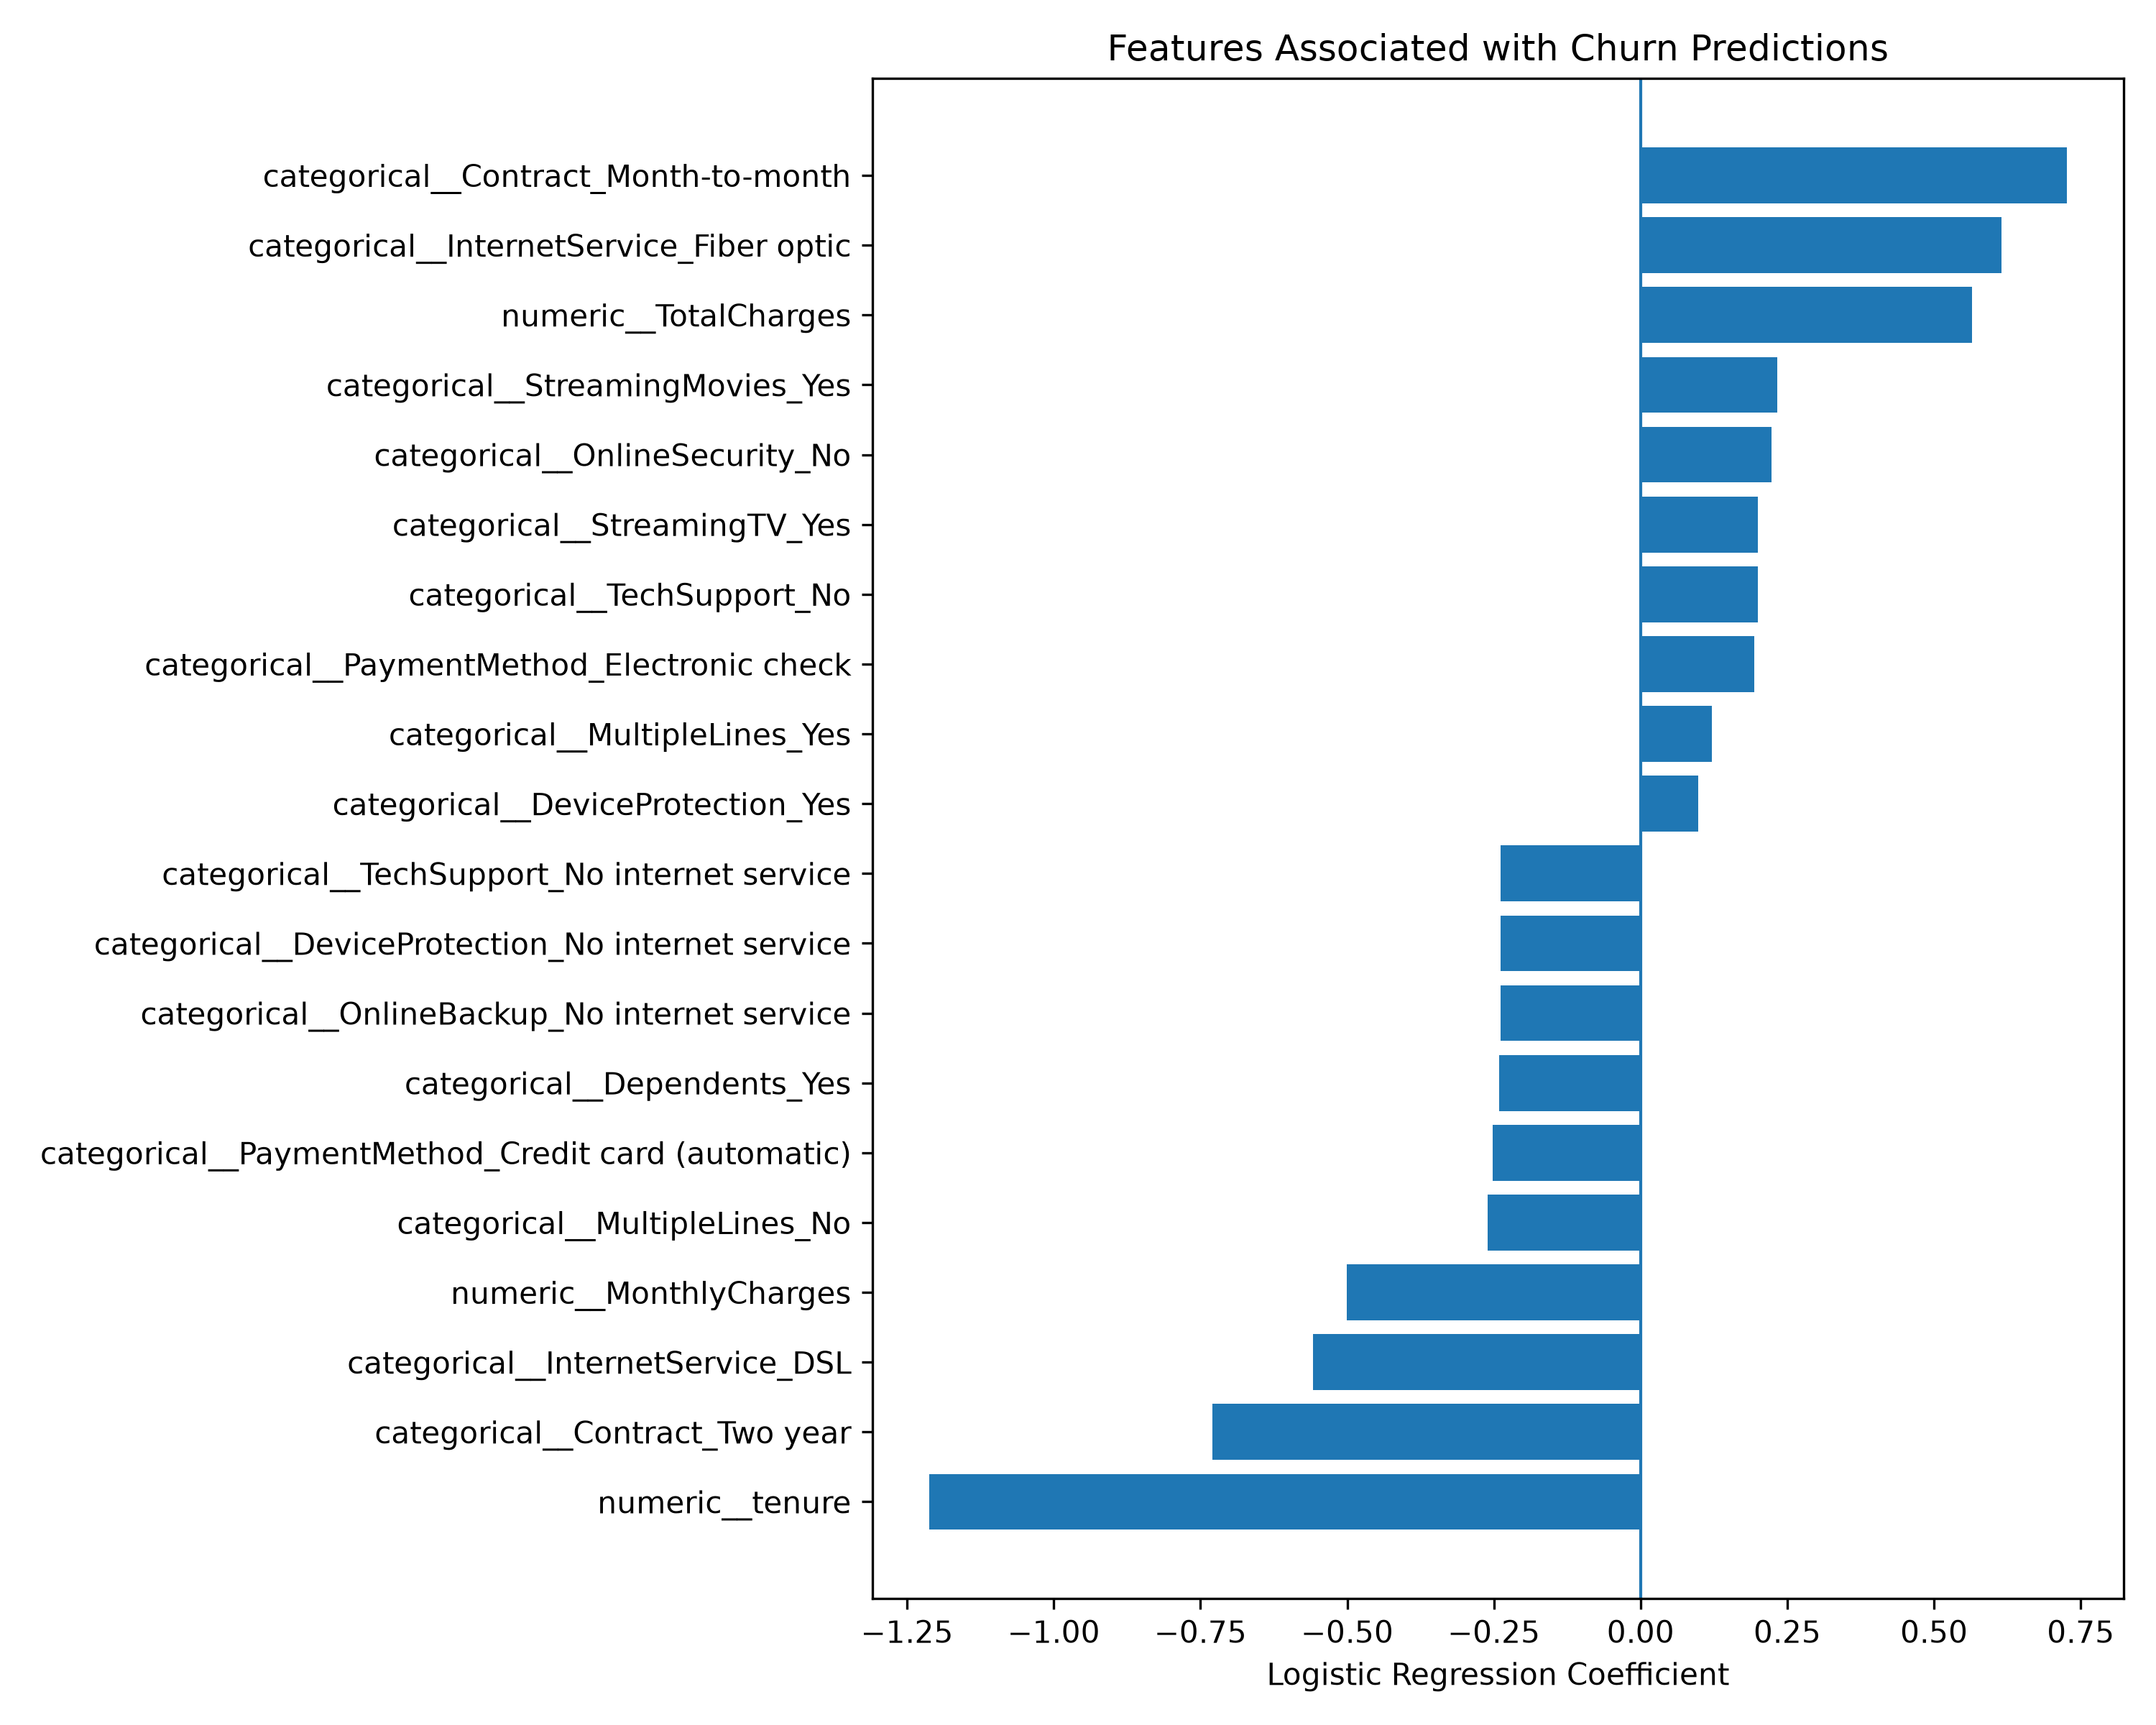

The script that saved this image:

import joblib
import pandas as pd
import matplotlib.pyplot as plt

# Load the trained pipeline
saved = joblib.load("churn_model.joblib")
model = saved["model"]

# Get feature names after preprocessing
preprocessor = model.named_steps["preprocessor"]
classifier = model.named_steps["classifier"]

feature_names = preprocessor.get_feature_names_out()
coefficients = classifier.coef_[0]

# Build a table of model coefficients
importance = pd.DataFrame({
    "Feature": feature_names,
    "Coefficient": coefficients,
})

# Select the strongest positive and negative coefficients
importance = importance.sort_values("Coefficient")
selected = pd.concat([
    importance.head(10),
    importance.tail(10),
]).sort_values("Coefficient")

# Plot and save
plt.figure(figsize=(10, 8))
plt.barh(selected["Feature"], selected["Coefficient"])
plt.axvline(0, linewidth=1)
plt.xlabel("Logistic Regression Coefficient")
plt.title("Features Associated with Churn Predictions")
plt.tight_layout()
plt.savefig("feature_importance.png", dpi=300)
plt.close()

print("Saved feature_importance.png")
print("\nStrongest positive coefficients:")
print(importance.tail(10).to_string(index=False))
